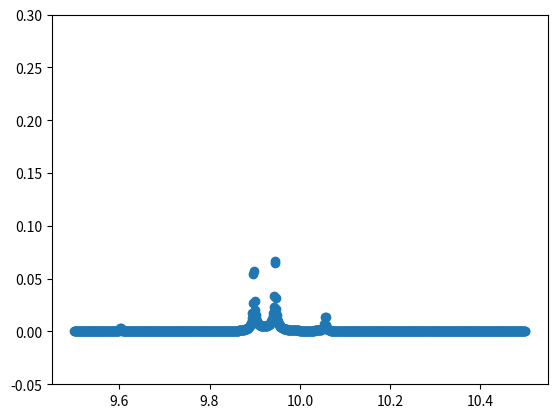

The matplotlib source for this figure:
import sys
import numpy as np
import matplotlib.pyplot as plt


def estimate_mu(x, start, stop, step):
  min_diff = sys.maxsize
  best_mu = sys.maxsize

  f_mu = []
  mu_list = []

  for mu in np.arange(start, stop, step):
    mu_list.append(mu)
    z = 1.0 / np.sum([(abs(x_i - mu))**2.0 for x_i in x])
    f_mu.append(np.sum([x_i / ((abs(x_i - mu))**2.0) for x_i in x])/z)
    diff = abs(mu - f_mu[-1])
    if diff < min_diff:
      min_diff = diff
      best_mu = mu

  plt.scatter(mu_list, f_mu)
  plt.show()
  return best_mu


def _p_gaussian(x, mu):
  z = 1.0 / np.sqrt(2 * np.pi * abs(x-mu)**2)
  return z * np.exp(-(x-mu)**2/(2*abs(x-mu)**2))


def plot_prob(x):
  f_mu = []
  mu_list = []
  for mu in np.arange(9.5, 10.5, 0.001):
    mu_list.append(mu)
    f_mu.append(np.prod([_p_gaussian(x_i, mu) for x_i in x]))
  idx_max = np.argmax(f_mu)
  print("Maximum Probability: %.5f" % (mu_list[idx_max]))
  plt.scatter(mu_list, f_mu)
  plt.ylim(-.05,.3)
  plt.show()



def main():
  x = [-27.02, 3.57, 8.191, 9.898, 9.603, 9.945, 10.056]
  # mu = estimate_mu(x, -20., 20., 0.001)
  # print("mu is %.3f" % mu)
  # for i, x_i in enumerate(x):
  #   print("x[%d]: sigma_%d = %.3f" % (i, i, abs(x_i - mu)))
  plot_prob(x)


if __name__ == "__main__":
  main()
